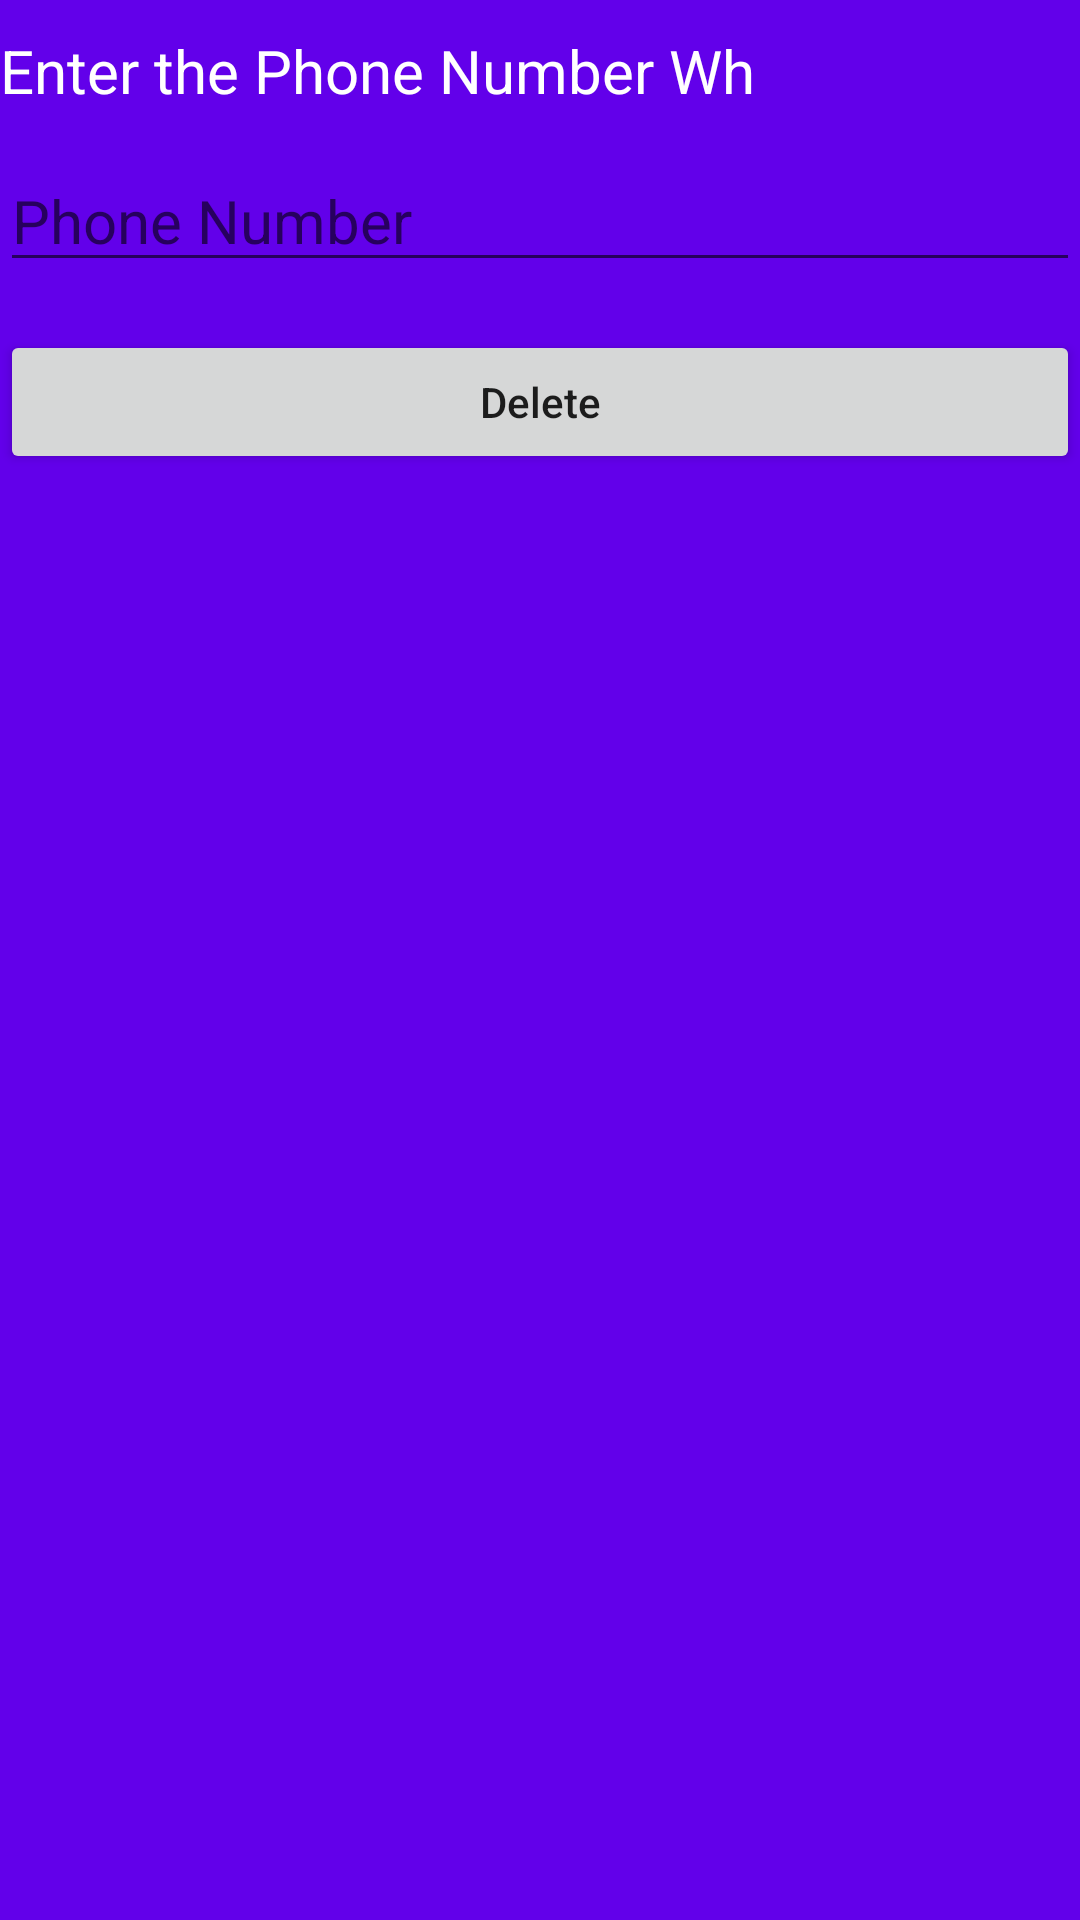

Android layout source for this screen:
<!-- AndroidManifest.xml: application theme Theme.CrudOpertion_kt -->
<!-- res/layout/fragment_delete_.xml -->
<?xml version="1.0" encoding="utf-8"?>
<FrameLayout xmlns:android="http://schemas.android.com/apk/res/android"
    xmlns:tools="http://schemas.android.com/tools"
    android:layout_width="match_parent"
    android:layout_height="match_parent"
    android:background="#6200EA"
    tools:context=".fragments.Delete_Frag">

    <TextView
        android:layout_width="match_parent"
        android:layout_height="wrap_content"
        android:layout_marginTop="10dp"
        android:text="Enter the Phone Number Wh"
        android:textColor="@color/white"
        android:textSize="20dp"

        />

    <EditText
        android:id="@+id/input_number"
        android:layout_width="match_parent"
        android:layout_height="wrap_content"
        android:layout_marginTop="50dp"
        android:hint="Phone Number"
        android:inputType="number"
        android:textColor="@color/white"
        android:textSize="20sp"

        />
    <androidx.appcompat.widget.AppCompatButton
        android:id="@+id/delete"
        android:layout_width="match_parent"
        android:layout_height="wrap_content"
        android:text="Delete"
        android:layout_marginTop="110dp"
        android:textAllCaps="false"
        />

</FrameLayout>
<!-- resources referenced by this layout -->
<resources>
  <style name="Theme.CrudOpertion_kt" parent="Theme.MaterialComponents.DayNight.NoActionBar">
          
          <item name="colorPrimary">@color/purple_500</item>
          <item name="colorPrimaryVariant">@color/purple_700</item>
          <item name="colorOnPrimary">@color/white</item>
          
          <item name="colorSecondary">@color/teal_200</item>
          <item name="colorSecondaryVariant">@color/teal_700</item>
          <item name="colorOnSecondary">@color/black</item>
          
          <item name="android:statusBarColor" tools:targetApi="l">?attr/colorPrimaryVariant</item>
          
      </style>
  <!-- not gathered from this repository: default colours our renderer supplied (Android Studio template values) -->
  <color name="purple_500">#FF6200EE</color>
  <color name="purple_700">#FF3700B3</color>
  <color name="teal_200">#FF03DAC5</color>
  <color name="teal_700">#FF018786</color>
  <color name="black">#FF000000</color>
  <color name="white">#FFFFFFFF</color>
</resources>
